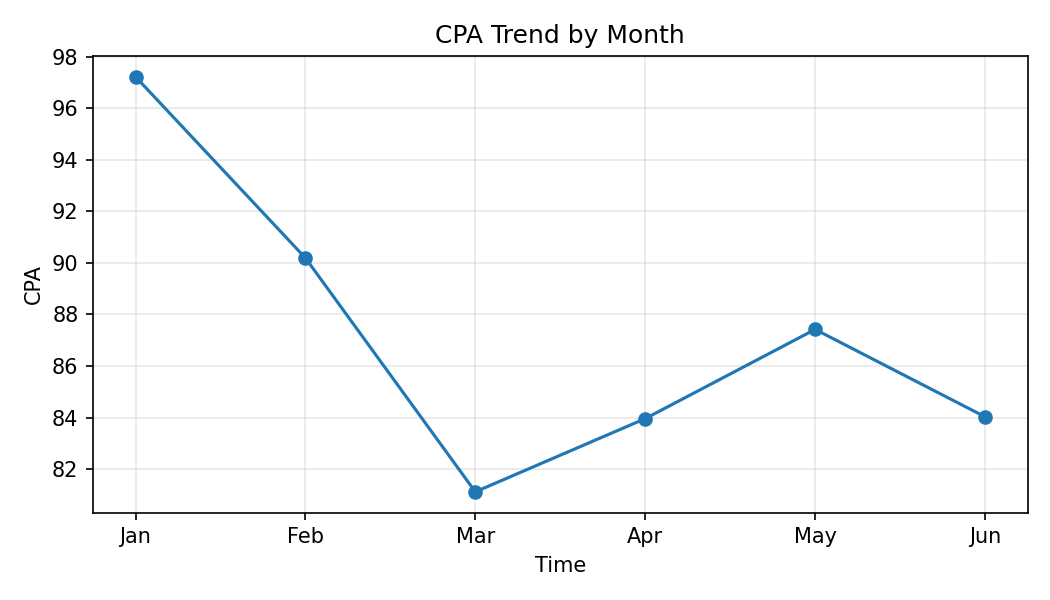

Data behind this chart, as committed beside it:
Month, CPA
Jan, 97.22
Feb, 90.19
Mar, 81.12
Apr, 83.96
May, 87.42
Jun, 84.03
